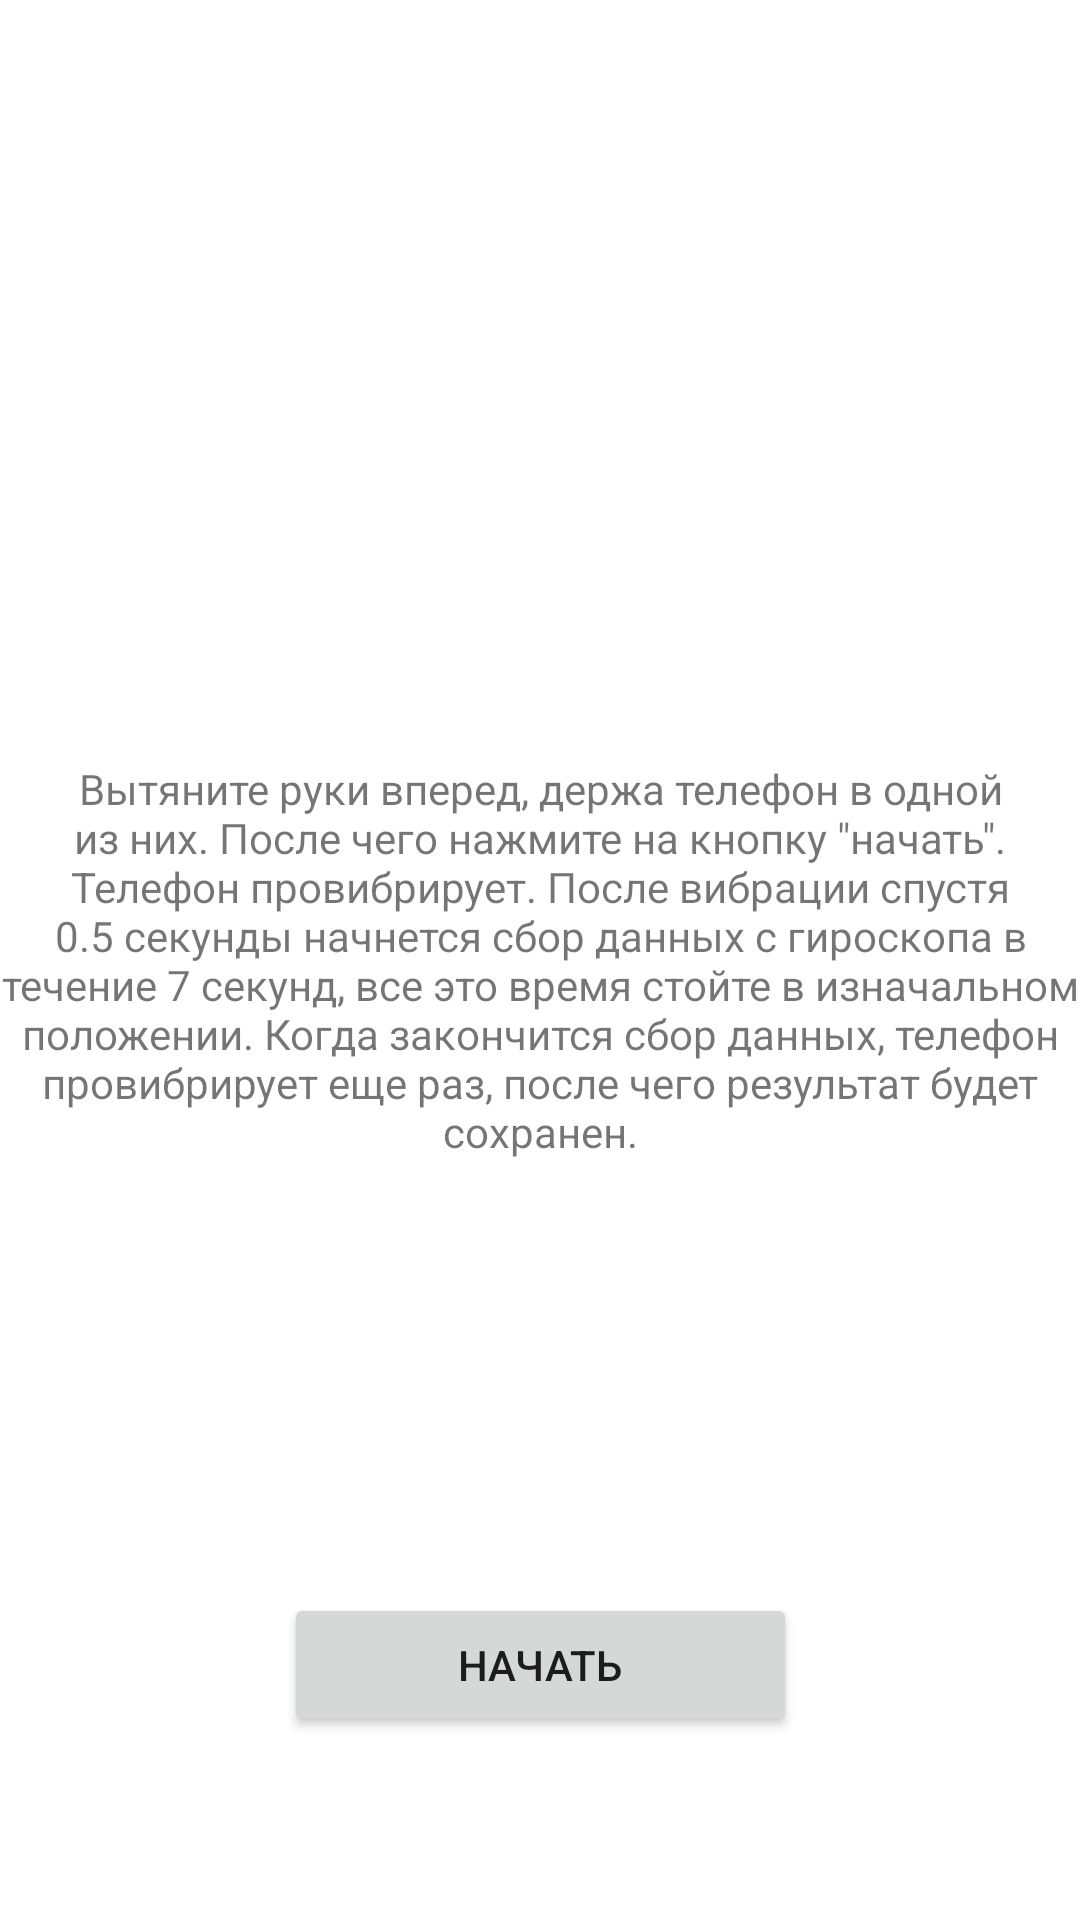

Layout XML and referenced resources for this Android screen:
<!-- AndroidManifest.xml: application theme Theme.TremorDiagnosticApp -->
<!-- res/layout/activity_accelerometer.xml -->
<?xml version="1.0" encoding="utf-8"?>
<androidx.constraintlayout.widget.ConstraintLayout xmlns:android="http://schemas.android.com/apk/res/android"
    xmlns:app="http://schemas.android.com/apk/res-auto"
    xmlns:tools="http://schemas.android.com/tools"
    android:layout_width="match_parent"
    android:layout_height="match_parent"
    tools:context=".GyroscopeActivity">

    <Button
        android:id="@+id/receiveAccDataBtn"
        android:layout_width="171dp"
        android:layout_height="wrap_content"
        android:onClick="onReceiveAccData"
        android:text="начать"
        app:layout_constraintBottom_toBottomOf="parent"
        app:layout_constraintEnd_toEndOf="parent"
        app:layout_constraintStart_toStartOf="parent"
        app:layout_constraintTop_toTopOf="parent"
        app:layout_constraintVertical_bias="0.897" />

    <TextView
        android:id="@+id/textView"
        android:layout_width="wrap_content"
        android:layout_height="wrap_content"
        android:text="Вытяните руки вперед, держа телефон в одной из них. После чего нажмите на кнопку &quot;начать&quot;. Телефон провибрирует. После вибрации спустя 0.5 секунды начнется сбор данных с гироскопа в течение 7 секунд, все это время стойте в изначальном положении. Когда закончится сбор данных, телефон провибрирует еще раз, после чего результат будет сохранен."
        android:textAlignment="center"
        app:layout_constraintBottom_toBottomOf="parent"
        app:layout_constraintEnd_toEndOf="parent"
        app:layout_constraintHorizontal_bias="0.0"
        app:layout_constraintStart_toStartOf="parent"
        app:layout_constraintTop_toTopOf="parent" />
</androidx.constraintlayout.widget.ConstraintLayout>
<!-- resources referenced by this layout -->
<resources>
  <style name="Theme.TremorDiagnosticApp" parent="Theme.MaterialComponents.Light.NoActionBar">
          
          <item name="colorPrimary">@color/purple_500</item>
          <item name="colorPrimaryVariant">@color/purple_700</item>
          <item name="colorOnPrimary">@color/white</item>
          
          <item name="colorSecondary">@color/teal_200</item>
          <item name="colorSecondaryVariant">@color/teal_700</item>
          <item name="colorOnSecondary">@color/black</item>
          
          <item name="android:statusBarColor" tools:targetApi="l">?attr/colorPrimaryVariant</item>
          
      </style>
  <!-- not gathered from this repository: default colours our renderer supplied (Android Studio template values) -->
  <color name="purple_500">#FF6200EE</color>
  <color name="purple_700">#FF3700B3</color>
  <color name="teal_200">#FF03DAC5</color>
  <color name="teal_700">#FF018786</color>
  <color name="black">#FF000000</color>
  <color name="white">#FFFFFFFF</color>
</resources>
